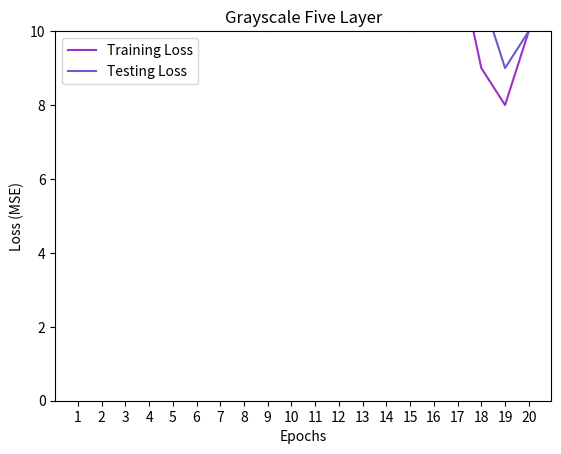

Recreate this plot in Python.
"""
Visualization utilities for model training.

Last modified: 6.26.2025
"""
import matplotlib.pyplot as plt
import numpy as np
from matplotlib.pylab import Normalize

def show_image_with_outline(img, rz_frame):
    """Plots image on already created pyplot figure"""
    plt.imshow(img)
    plt.scatter(rz_frame[:, 0], rz_frame[:, 1], s=10, marker='.', c='r')
    # plt.pause(0.001)

def matplotlib_imshow(img, one_channel=False):
    """Modified from: https://docs.pytorch.org/tutorials/intermediate/tensorboard_tutorial.html"""
    if one_channel:
        img = img.mean(dim=0)

    img = img / 2 + 0.5
    npimg = img.numpy()
    if one_channel:
        plt.imshow(npimg, cmap="Greys")
    else:
        plt.imshow(np.transpose(npimg, (1, 2, 0)))

def plot_loss_evolution(num_epochs, training_loss, testing_loss, model_name, loss_fxn, save=False):
    """
    Plots loss evolution throughout training.
    """
    x_axes = range(1, num_epochs+1)
    plt.plot(x_axes, training_loss, c="darkorchid", label="Training Loss")
    plt.plot(x_axes, testing_loss, c="slateblue", label="Testing Loss")
    plt.xlabel("Epochs")
    plt.ylabel(f"Loss ({loss_fxn})")
    plt.xticks(x_axes)
    plt.title(model_name)
    plt.ylim((0, 10))
    # plt.yscale("log")
    plt.legend()

    if save:
        plt.savefig(model_name.replace(" ", "_") + ".png")
    plt.show()

def scattershort(xdata, ydata, cdata, cmap, 
                     xfull, xshort, 
                     yfull, yshort, 
                     cfull, cshort, config_object, norm=Normalize()):
        """
        Parameters:
            xdata
            ydata
            cdata
            cmap
            xfull
            xshort
            yfull
            yshort
            cfull
            cshort
            config_object
            norm
        """
        plt.scatter(xdata, ydata, c=cdata, norm=norm, cmap=cmap, marker=".")
        plt.xlabel(f"{xfull} ({xshort})")
        plt.ylabel(f"{yfull} ({yshort})")
        plt.title(f"Training Data {xshort} vs {yshort} vs {cshort}")
        plt.colorbar(label=f"{cfull}")
        plt.savefig(config_object["save_info"]["eval_results"] + f"{xshort}{yshort}{cshort}" + ".png")
        plt.show(block=False)
        plt.clf()



if __name__ == "__main__":
    num_epochs = 20
    training_loss = [39, 36, 19, 20, 25, 19, 30, 28, 10, 17, 15, 14, 16, 16, 14, 17, 12, 9, 8, 10]
    testing_loss = [45, 40, 26, 22, 26, 16, 32, 29, 10, 19, 14, 16, 16, 17, 10, 12, 19, 11, 9, 10]
    print(len(training_loss))
    print(len(testing_loss))

    plot_loss_evolution(num_epochs, training_loss, testing_loss, "Grayscale Five Layer", "MSE")
